Dataset: DatasetEnfermedadesOregano (GitHub, GabrielFMH/DatasetEnfermedadesOregano). Classes: alternaria, mosaic, OIDIO, mosca blanca, healthy oregano, roya, trips.

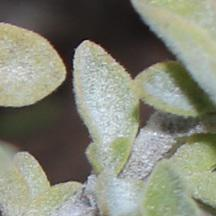
Label: OIDIO

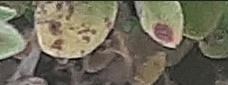
Label: roya

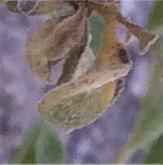
Label: alternaria

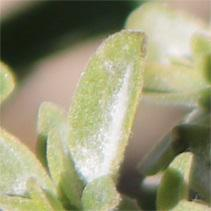
Label: OIDIO

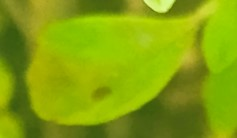
Label: mosaic

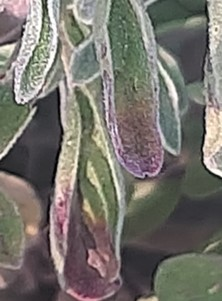
Label: alternaria
